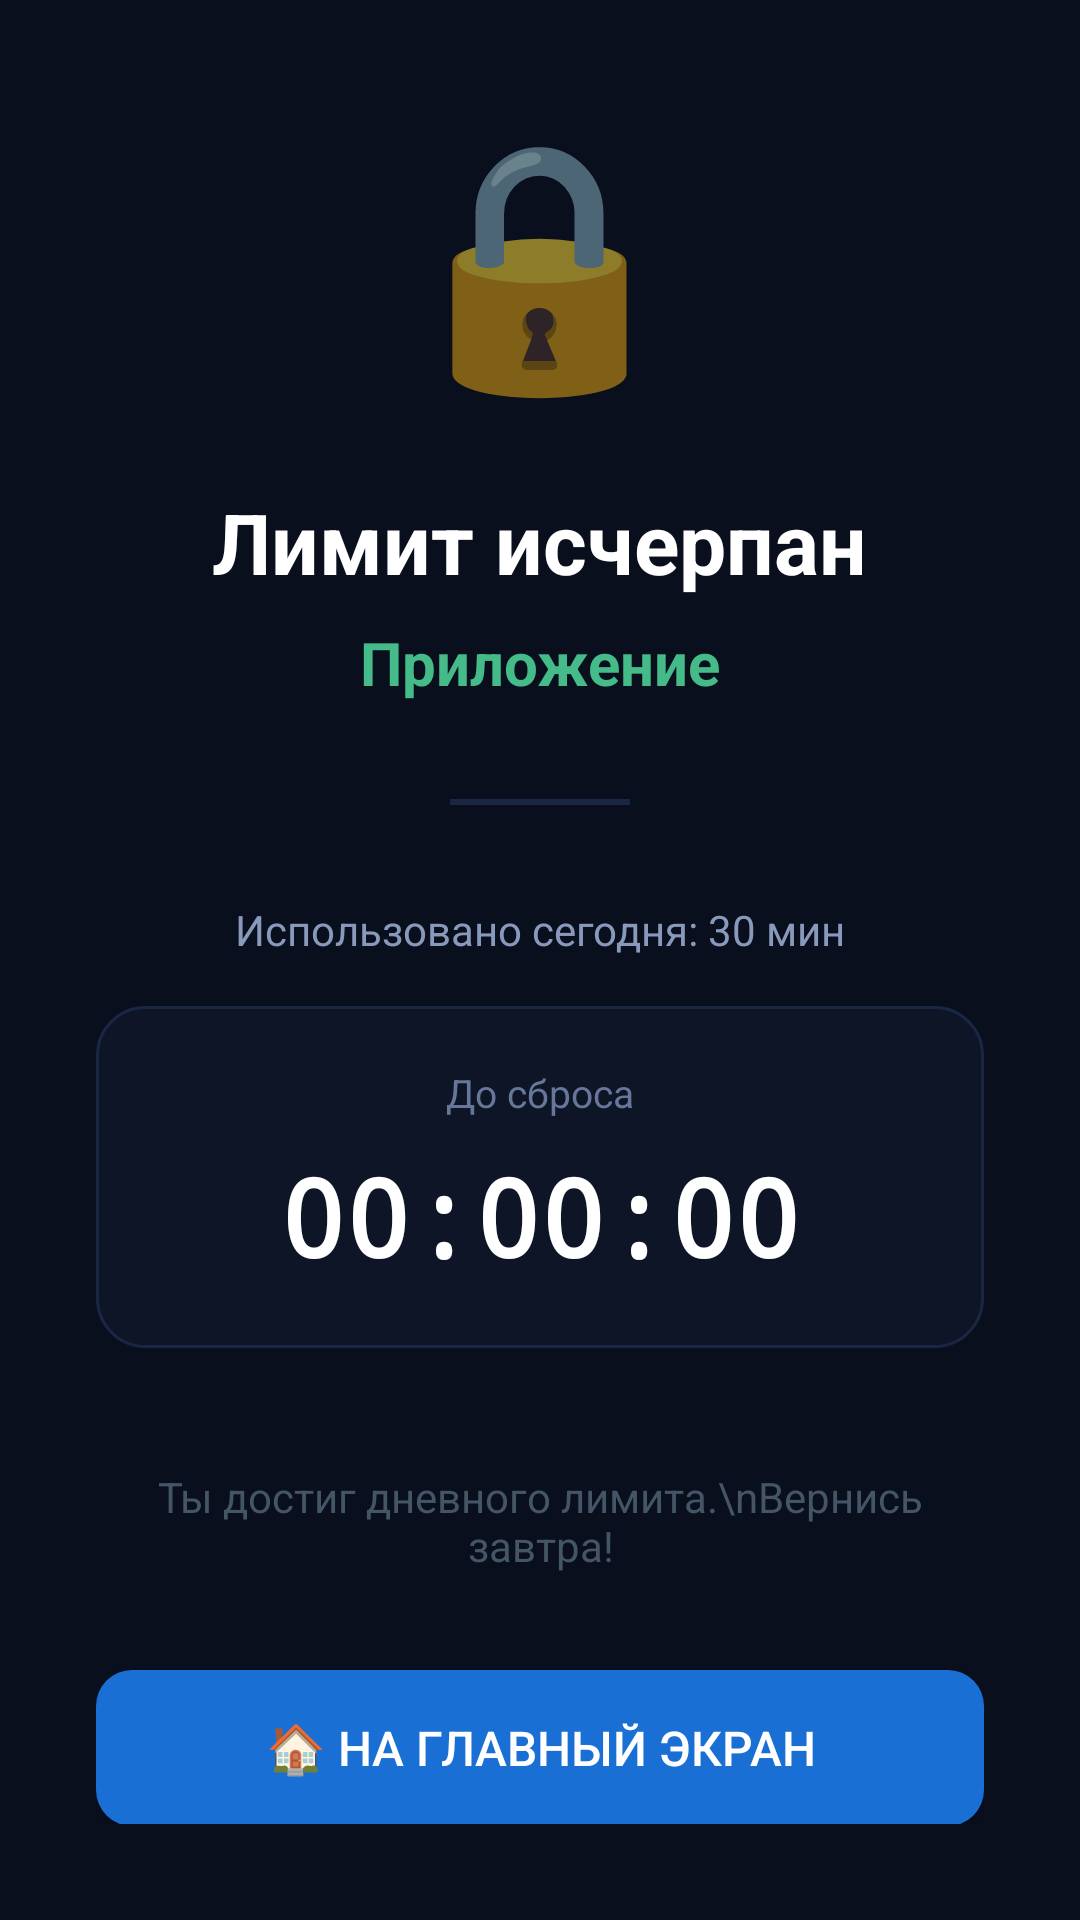

Android layout source for this screen:
<!-- AndroidManifest.xml: activity theme Theme.AppLimiter.Block -->
<!-- res/layout/activity_block.xml -->
<?xml version="1.0" encoding="utf-8"?>
<LinearLayout xmlns:android="http://schemas.android.com/apk/res/android"
    android:layout_width="match_parent"
    android:layout_height="match_parent"
    android:orientation="vertical"
    android:gravity="center"
    android:background="#0A0F1E"
    android:padding="32dp">

    
    <TextView
        android:layout_width="wrap_content"
        android:layout_height="wrap_content"
        android:text="🔒"
        android:textSize="80sp"
        android:layout_marginBottom="24dp"/>

    
    <TextView
        android:layout_width="wrap_content"
        android:layout_height="wrap_content"
        android:text="Лимит исчерпан"
        android:textColor="#FFFFFF"
        android:textSize="28sp"
        android:textStyle="bold"
        android:layout_marginBottom="8dp"/>

    
    <TextView
        android:id="@+id/tvBlockedAppName"
        android:layout_width="wrap_content"
        android:layout_height="wrap_content"
        android:text="Приложение"
        android:textColor="#44BB88"
        android:textSize="20sp"
        android:textStyle="bold"
        android:layout_marginBottom="32dp"/>

    
    <View
        android:layout_width="60dp"
        android:layout_height="2dp"
        android:background="#1A2744"
        android:layout_marginBottom="32dp"/>

    
    <TextView
        android:id="@+id/tvTimeUsedTotal"
        android:layout_width="wrap_content"
        android:layout_height="wrap_content"
        android:text="Использовано сегодня: 30 мин"
        android:textColor="#8899BB"
        android:textSize="14sp"
        android:layout_marginBottom="16dp"/>

    
    <LinearLayout
        android:layout_width="match_parent"
        android:layout_height="wrap_content"
        android:orientation="vertical"
        android:gravity="center"
        android:background="@drawable/card_background"
        android:padding="20dp"
        android:layout_marginBottom="40dp">

        <TextView
            android:layout_width="wrap_content"
            android:layout_height="wrap_content"
            android:text="До сброса"
            android:textColor="#667799"
            android:textSize="13sp"
            android:layout_marginBottom="8dp"/>

        <TextView
            android:id="@+id/tvResetTime"
            android:layout_width="wrap_content"
            android:layout_height="wrap_content"
            android:text="00:00:00"
            android:textColor="#FFFFFF"
            android:textSize="36sp"
            android:textStyle="bold"
            android:fontFamily="monospace"/>
    </LinearLayout>

    
    <TextView
        android:layout_width="wrap_content"
        android:layout_height="wrap_content"
        android:text="Ты достиг дневного лимита.\nВернись завтра!"
        android:textColor="#445566"
        android:textSize="14sp"
        android:gravity="center"
        android:layout_marginBottom="32dp"/>

    
    <Button
        android:id="@+id/btnGoHome"
        android:layout_width="match_parent"
        android:layout_height="52dp"
        android:text="🏠 На главный экран"
        android:textColor="#FFFFFF"
        android:textSize="16sp"
        android:background="@drawable/btn_blue"/>

</LinearLayout>
<!-- resources referenced by this layout -->
<resources>
  <!-- drawable btn_blue (drawable) -->
  <?xml version="1.0" encoding="utf-8"?>
  <shape xmlns:android="http://schemas.android.com/apk/res/android" android:shape="rectangle">
      <solid android:color="#1A6FD4"/>
      <corners android:radius="12dp"/>
  </shape>
  <!-- drawable card_background (drawable) -->
  <?xml version="1.0" encoding="utf-8"?>
  <shape xmlns:android="http://schemas.android.com/apk/res/android"
      android:shape="rectangle">
      <solid android:color="#0D1526"/>
      <corners android:radius="16dp"/>
      <stroke android:width="1dp" android:color="#1A2744"/>
  </shape>
  <style name="Theme.AppLimiter.Block" parent="Theme.AppLimiter">
          <item name="android:windowBackground">@color/background</item>
          <item name="android:windowIsFloating">false</item>
          <item name="android:windowFullscreen">false</item>
      </style>
  <style name="Theme.AppLimiter" parent="Theme.MaterialComponents.DayNight.NoActionBar">
          <item name="colorPrimary">@color/blue</item>
          <item name="colorPrimaryVariant">@color/purple_700</item>
          <item name="colorOnPrimary">@color/white</item>
          <item name="colorSecondary">@color/teal_200</item>
          <item name="colorSecondaryVariant">@color/teal_700</item>
          <item name="colorOnSecondary">@color/black</item>
          <item name="android:statusBarColor">@color/background</item>
          <item name="android:navigationBarColor">@color/background</item>
          <item name="android:windowBackground">@color/background</item>
      </style>
  <color name="background">#0A0F1E</color>
  <color name="blue">#1A6FD4</color>
  <color name="purple_700">#FF3700B3</color>
  <color name="white">#FFFFFFFF</color>
  <color name="teal_200">#FF03DAC5</color>
  <color name="teal_700">#FF018786</color>
  <color name="black">#FF000000</color>
</resources>
